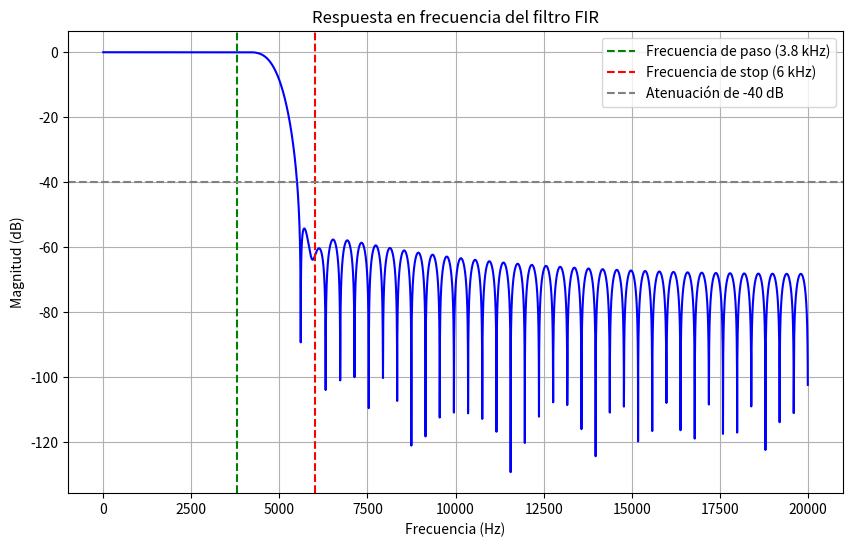

This chart was generated by the following Python code:

a = [2, 4, 6, 8, 10]
buff_index = 2


for i in range (5):
    print (f"chatgpt: \t{(buff_index - i + 5) % 5}, \tyo: \t{(buff_index + i) % 5}")
    
"""
import numpy as np
from scipy.signal import firwin

# Especificaciones del filtro
fs = 10000  # Frecuencia de muestreo (Hz)
fc = 1000   # Frecuencia de corte (Hz)
N = 16      # Orden del filtro FIR

# Calcular los coeficientes del filtro usando una ventana de Hamming
coeficientes = firwin(numtaps=N, cutoff=fc, fs=fs, window='hamming')

# Escalar los coeficientes a enteros de 16 bits
coeficientes_escalados = np.round(coeficientes * (2**15)).astype(int)

print(coeficientes_escalados)
"""


# Reimportar las bibliotecas necesarias tras el reinicio
import numpy as np
import matplotlib.pyplot as plt
from scipy.signal import firwin, freqz

# Parámetros del diseño del filtro
fs = 40000  # Frecuencia de muestreo en Hz (20 kHz)
f_pass = 3800  # Frecuencia de paso en Hz (3.8 kHz)
f_stop = 6000  # Frecuencia de stop en Hz (6 kHz)
num_taps = 100  # Número de coeficientes (taps) del filtro

# Diseño del filtro FIR usando una ventana de Hamming
# La frecuencia de corte normalizada es calculada en relación a la frecuencia de muestreo
cutoff_freq = (f_pass + f_stop) / 2  # Frecuencia de corte entre paso y stop
cutoff_norm = cutoff_freq / (fs / 2)  # Normalización de la frecuencia de corte

# Diseño del filtro FIR
fir_coefficients = firwin(num_taps, cutoff=cutoff_norm, window='hamming')

# Escalar los coeficientes a enteros de 16 bits
scaling_factor = 2**15 - 1  # Máximo valor para un entero de 16 bits sin signo
fir_coefficients_int16 = np.round(fir_coefficients * scaling_factor).astype(np.int16)

# Calcular la respuesta en frecuencia del filtro
w, h = freqz(fir_coefficients, worN=8000, fs=fs)

# Graficar la respuesta en frecuencia del filtro
plt.figure(figsize=(10, 6))
plt.plot(w, 20 * np.log10(abs(h)), 'b')
plt.title('Respuesta en frecuencia del filtro FIR')
plt.xlabel('Frecuencia (Hz)')
plt.ylabel('Magnitud (dB)')
plt.axvline(f_pass, color='green', linestyle='--', label='Frecuencia de paso (3.8 kHz)')
plt.axvline(f_stop, color='red', linestyle='--', label='Frecuencia de stop (6 kHz)')
plt.axhline(-40, color='gray', linestyle='--', label='Atenuación de -40 dB')
plt.grid()
plt.legend()
plt.show()

# Mostrar los primeros coeficientes del filtro en formato de enteros de 16 bits
fir_coefficients_int16 = [f"to_signed ({str(i)}, C_DATA_W), " for i in fir_coefficients_int16]
print(fir_coefficients_int16)  # Muestra los primeros 10 coeficientes para referencia
